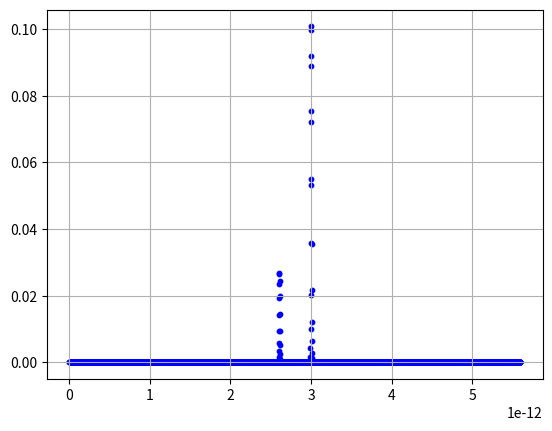

Generate this figure with matplotlib:
import numpy as np
import matplotlib.pyplot as plt

def randbin(P):
    # вероятность нуля
    return np.random.choice([0, 1], size=(1, 1), p=[P, 1 - P]).reshape(1)[0]

def C(n, k):
    if 0 <= k <= n:
        nn = 1
        kk = 1
        for s in range(1, min(k, n - k) + 1):
            nn *= n
            kk *= s
            n -= 1
        return nn // kk
    else:
        return 0


F = 5000
koef = 1.4*10**15  # магнетон делить на планка
a = 0  # кол-во нулей в одной серии
B = 3.0*10**-12  # наше поле
B0 = 5.6*10**-12  # 5,6*10**-12 - максимум
t = 200*10**-6  # время первого снятия
l = [1/F]*F  # первое распределение (юниформ)


g = [0]*F

N = 50

for j in range (F):
    g[j] = j/F*B0



for i in range (7):
    for j in range (N):
        if (randbin(np.cos(koef*B*t) * np.cos(koef*B*t)) == 0):
            a=a+1  # первое снятие
    sum=0

    for j in range(F):
        l[j] = l[j]*C(N,a)*((np.cos(koef*g[j]*t))**2)**(a)*((np.sin(koef*g[j]*t))**2)**(N-a)
        sum = sum+l[j]


    for j in range(F):
        l[j] = l[j]/sum


    max=0
    maxi=0
    y=0
    MaxB=B0
    MinB=0
    for j in range(F):
        if l[j] > max:
            max = l[j]
            maxi=j
    schetchikdlydelta=maxi
    while (y == 0):
        if (l[schetchikdlydelta]<0.5*max or schetchikdlydelta==0):
            MinB=schetchikdlydelta/F*B0
            break
        schetchikdlydelta = schetchikdlydelta - 1

    schetchikdlydelta = maxi

    while (y == 0):
        if (l[schetchikdlydelta]<0.5*max or schetchikdlydelta == F - 1):
            MaxB=schetchikdlydelta/F*B0
            break
        schetchikdlydelta = schetchikdlydelta + 1
    print(MaxB-MinB)

    t=2*t
    a=0


plt.scatter(g, l, s=10, color='blue')



plt.grid(True)
plt.show()


